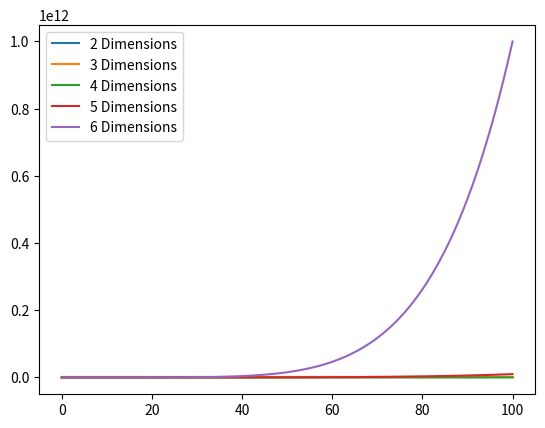

Python code for this plot: (Note: this script raises an exception after producing the figure.)
import matplotlib.pyplot as plt
from matplotlib import colors
import numpy as np

# BFS == Bread First Search.
# This script plots the O notation (complexity) of using BFS
# to search a grid of N cells. In this example we are looking at 
# cells of 1, 2, 3, ... all the way to 1000 cells.
# And we are looking at the complexity up to 6 dimensions.
# So as a concrete example, what is the complexity to search a:
# 100x100 square
# 100x100x100 cube
# 100x100x100x100
# 100x100x100x100x100
# 100x100x100x100x100x100

number_of_cells_in_one_dimension = np.arange(101)
max_dimensions = 6
min_dimensions = 2
plt.figure()
# Need to offset range by 1 to include the max dimension
for num_dimension in range(min_dimensions, max_dimensions + 1):
    complexity = number_of_cells_in_one_dimension ** num_dimension
    # Create a label to display in the legend of the plot
    legend_label = str(num_dimension) + " Dimensions"
    plt.plot(number_of_cells_in_one_dimension, complexity, label=legend_label)
    
plt.legend()
plt.savefig("images/bfs_zoomed_out.png", dpi=500)

plt.ylim([0, 1e6])
plt.savefig("images/bfs_zoomed_in.png", dpi=500)